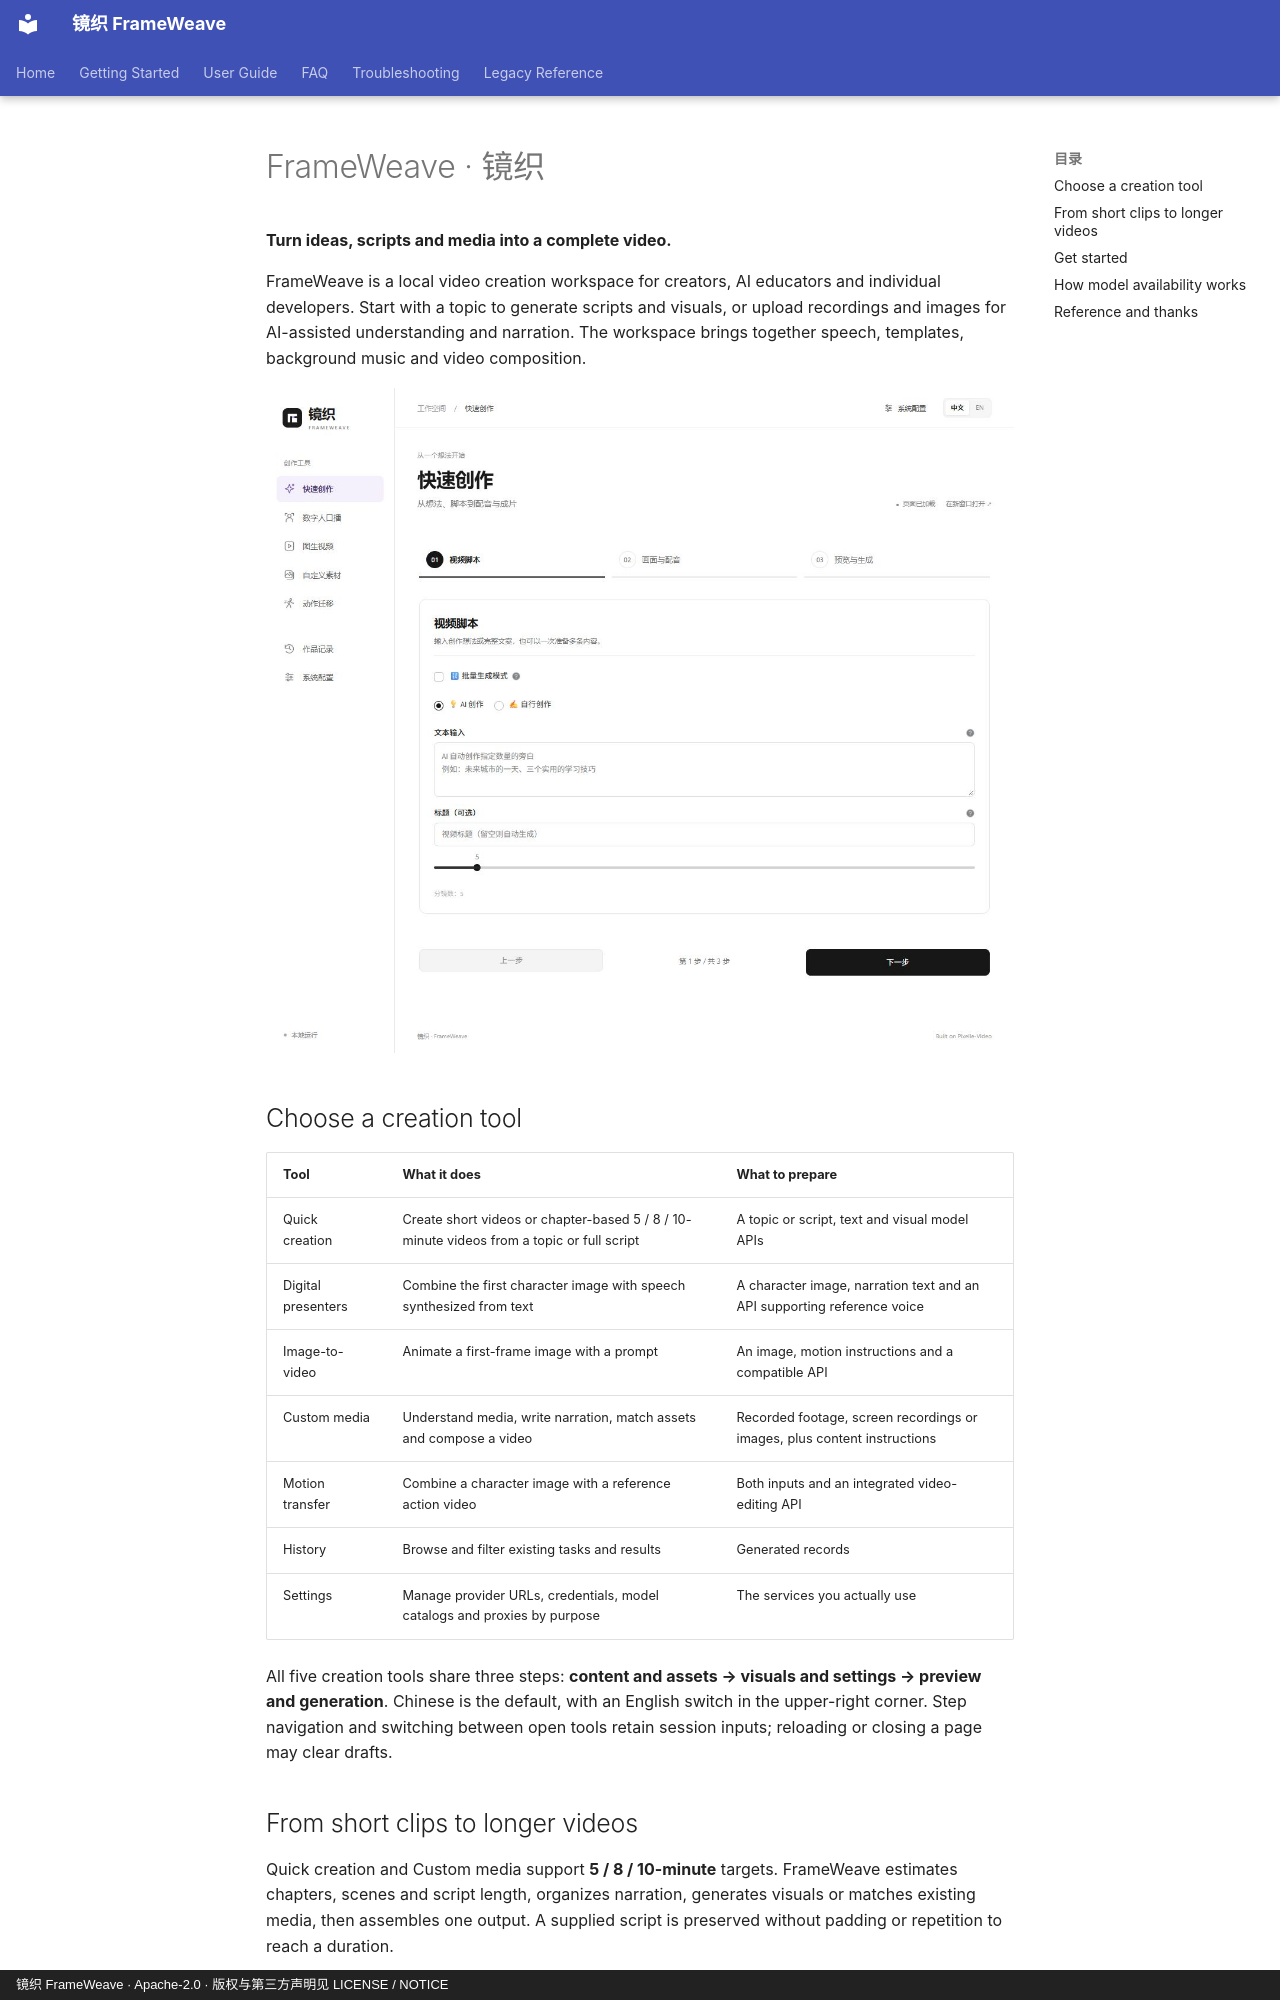

repository: WXJJ0520/FrameWeave · page: en/index.html · generator: mkdocs · copyright: 镜织 FrameWeave · Apache-2.0 · 版权与第三方声明见 LICENSE / NOTICE

# FrameWeave · 镜织

<!-- Describe the current product here; legacy workflow documents have their own reference section. -->

**Turn ideas, scripts and media into a complete video.**

FrameWeave is a local video creation workspace for creators, AI educators and individual developers. Start with a topic to generate scripts and visuals, or upload recordings and images for AI-assisted understanding and narration. The workspace brings together speech, templates, background music and video composition.

![FrameWeave white workspace and three-step creation flow](../assets/frameweave-creation-steps.jpg)

## Choose a creation tool

| Tool | What it does | What to prepare |
| --- | --- | --- |
| Quick creation | Create short videos or chapter-based 5 / 8 / 10-minute videos from a topic or full script | A topic or script, text and visual model APIs |
| Digital presenters | Combine the first character image with speech synthesized from text | A character image, narration text and an API supporting reference voice |
| Image-to-video | Animate a first-frame image with a prompt | An image, motion instructions and a compatible API |
| Custom media | Understand media, write narration, match assets and compose a video | Recorded footage, screen recordings or images, plus content instructions |
| Motion transfer | Combine a character image with a reference action video | Both inputs and an integrated video-editing API |
| History | Browse and filter existing tasks and results | Generated records |
| Settings | Manage provider URLs, credentials, model catalogs and proxies by purpose | The services you actually use |

All five creation tools share three steps: **content and assets → visuals and settings → preview and generation**. Chinese is the default, with an English switch in the upper-right corner. Step navigation and switching between open tools retain session inputs; reloading or closing a page may clear drafts.

## From short clips to longer videos

Quick creation and Custom media support **5 / 8 / 10-minute** targets. FrameWeave estimates chapters, scenes and script length, organizes narration, generates visuals or matches existing media, then assembles one output. A supplied script is preserved without padding or repetition to reach a duration.

Custom media uses original images and footage by default. Enabling image animation adds video API calls for matched images. Video understanding samples up to 8 / 16 / 32 frames locally and supports OpenAI-compatible vision APIs and DashScope. It does not transcribe original audio or guarantee detection of a brief action.

Long videos combine multiple scenes rather than extending a model's per-request limit. Duration is a planning target and the final file is measured. Automatic resume of an entire failed long-video job is not implemented.
